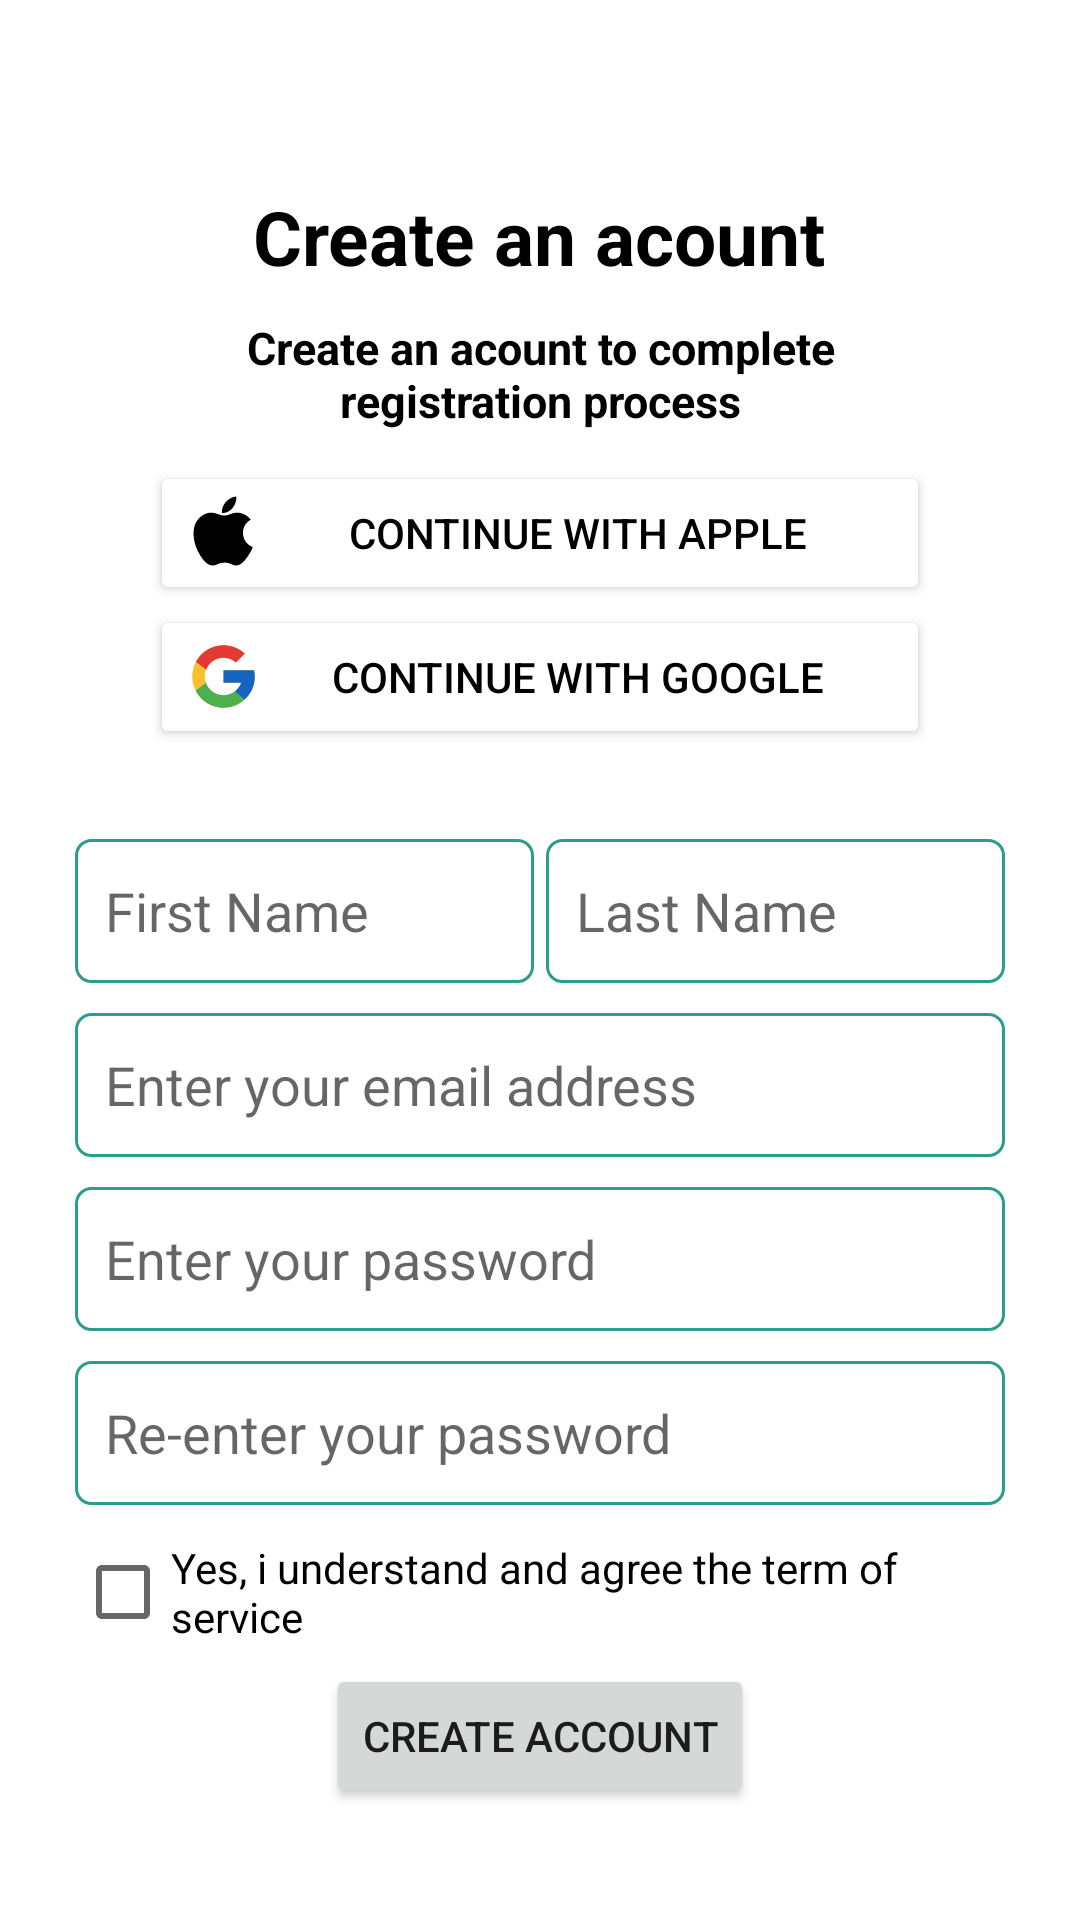

Here is an Android app screen rendered from its layout file. Give the layout XML and the strings, colors and styles it references.
<!-- AndroidManifest.xml: application theme Theme.Myapptutorial -->
<!-- res/layout/fragment_register.xml -->
<?xml version="1.0" encoding="utf-8"?>
<FrameLayout xmlns:android="http://schemas.android.com/apk/res/android"
    xmlns:tools="http://schemas.android.com/tools"
    android:layout_width="match_parent"
    android:layout_height="match_parent"
    tools:context=".fragments.register">

    



    <LinearLayout
        android:layout_height="wrap_content"
        android:layout_width="fill_parent"
        android:orientation="vertical"
        android:padding="25dp"
        android:layout_gravity="center_vertical"
        >
    <LinearLayout
        android:layout_height="wrap_content"
        android:layout_width="fill_parent"
        android:orientation="vertical"
        android:padding="25dp"
        android:layout_gravity="center_vertical"
        >
        <TextView
            android:layout_width="wrap_content"
            android:layout_height="wrap_content"
            android:text="Create an acount"
            android:textSize="25dp"
            android:textStyle="bold"
            android:textColor="@color/black"
            android:textAlignment="center"
            android:layout_gravity="center_horizontal"
            />
        <TextView
            android:layout_width="wrap_content"
            android:layout_height="wrap_content"
            android:text="Create an acount to complete registration process"
            android:textSize="15dp"
            android:layout_marginVertical="10dp"

            android:textStyle="bold"
            android:textColor="@color/black"
            android:textAlignment="center"
            android:layout_gravity="center_horizontal"
            />

        <Button
            android:layout_width="260dp"
            android:layout_height="wrap_content"
            android:layout_gravity="center_horizontal"
            android:backgroundTint="#FFFFFF"
            android:drawableLeft="@drawable/icons8_apple"
            android:textColor="@color/black"
            android:text="Continue With Apple" />
        <Button
            android:layout_width="260dp"
            android:layout_height="wrap_content"
            android:text="Continue With Google"
            android:layout_gravity="center_horizontal"
            android:drawableLeft="@drawable/icons8_google"
            android:backgroundTint="#FFFFFF"
            android:textColor="@color/black"
            />

    </LinearLayout>
    <LinearLayout
        android:layout_width="fill_parent"
        android:layout_height="wrap_content"
        android:layout_marginVertical="5dp"
        >
        <EditText
            android:layout_height="48dp"
            android:layout_weight="1"
            android:layout_width="fill_parent"
            android:hint="First Name"
            android:inputType="text"
            android:layout_toLeftOf="@+id/do_email_picker"
            android:layout_alignParentLeft="true"
            android:background="@drawable/backwithborder"
            android:padding="10dp"
            android:layout_marginRight="2dp"
             />
        <EditText
            android:layout_height="48dp"
            android:layout_weight="1"
            android:layout_width="fill_parent"
            android:hint="Last Name"
            android:inputType="text"
            android:layout_toLeftOf="@+id/do_email_picker"
            android:layout_alignParentLeft="true"
            android:background="@drawable/backwithborder"
            android:padding="10dp"
            android:layout_marginLeft="2dp"
            />
    </LinearLayout>
        <EditText
            android:layout_height="48dp"
            android:layout_width="fill_parent"
            android:hint="Enter your email address"
            android:inputType="text"
            android:layout_toLeftOf="@+id/do_email_picker"
            android:layout_alignParentLeft="true"
            android:background="@drawable/backwithborder"
            android:padding="10dp"
            android:layout_marginVertical="5dp"
            />
        <EditText
            android:layout_height="48dp"
            android:layout_width="fill_parent"
            android:hint="Enter your password"
            android:inputType="text"
            android:layout_toLeftOf="@+id/do_email_picker"
            android:layout_alignParentLeft="true"
            android:background="@drawable/backwithborder"
            android:padding="10dp"
            android:layout_marginVertical="5dp"
            />
        <EditText
            android:layout_height="48dp"
            android:layout_width="fill_parent"
            android:hint="Re-enter your password"
            android:inputType="textPassword"
            android:layout_toLeftOf="@+id/do_email_picker"
            android:layout_alignParentLeft="true"
            android:background="@drawable/backwithborder"
            android:padding="10dp"
            android:layout_marginVertical="5dp"

            />
        <CheckBox
            android:layout_width="wrap_content"
            android:layout_height="wrap_content"
            android:text="Yes, i understand and agree the term of service"
            />
        <Button
            android:layout_width="wrap_content"
            android:layout_height="wrap_content"
            android:text="Create Account"
            android:layout_gravity="center_horizontal"

            />

    </LinearLayout>




</FrameLayout>
<!-- resources referenced by this layout -->
<resources>
  <color name="black">#FF000000</color>
  <!-- drawable backwithborder (drawable) -->
  <layer-list xmlns:android="http://schemas.android.com/apk/res/android" >
      <item >
          <shape
  
              android:shape="rectangle">
              <solid android:color="#00000000" />
              <stroke android:width="1dp" android:color="@color/btnBgColor" />
              <corners android:radius="5dp" />
          </shape>
      </item>
      <item android:right="4dp" android:left="4dp" android:top="4dp" android:bottom="4dp"> 
          <shape
              android:shape="rectangle">
              <solid android:color="#FFFFFF" />
          </shape>
      </item>
  </layer-list>
  <!-- drawable icons8_apple (drawable) -->
  <vector xmlns:android="http://schemas.android.com/apk/res/android"
      android:width="25dp"
      android:height="25dp"
      android:viewportWidth="50"
      android:viewportHeight="50">
    <path
        android:fillColor="#FF000000"
        android:pathData="M44.527,34.75C43.449,37.145 42.93,38.215 41.543,40.328C39.602,43.281 36.863,46.969 33.48,46.992C30.469,47.02 29.691,45.027 25.602,45.063C21.516,45.082 20.664,47.031 17.648,47C14.262,46.969 11.672,43.648 9.73,40.699C4.301,32.43 3.727,22.734 7.082,17.578C9.457,13.922 13.211,11.773 16.738,11.773C20.332,11.773 22.59,13.746 25.559,13.746C28.441,13.746 30.195,11.77 34.352,11.77C37.492,11.77 40.813,13.48 43.188,16.434C35.422,20.691 36.684,31.781 44.527,34.75ZM31.195,8.469C32.707,6.527 33.855,3.789 33.438,1C30.973,1.168 28.09,2.742 26.406,4.781C24.879,6.641 23.613,9.398 24.105,12.066C26.797,12.152 29.582,10.547 31.195,8.469Z"/>
  </vector>
  <!-- drawable icons8_google (drawable) -->
  <vector xmlns:android="http://schemas.android.com/apk/res/android"
      android:width="25dp"
      android:height="25dp"
      android:viewportWidth="48"
      android:viewportHeight="48">
    <path
        android:pathData="M43.611,20.083H42V20H24v8h11.303c-1.649,4.657 -6.08,8 -11.303,8c-6.627,0 -12,-5.373 -12,-12s5.373,-12 12,-12c3.059,0 5.842,1.154 7.961,3.039l5.657,-5.657C34.046,6.053 29.268,4 24,4C12.955,4 4,12.955 4,24s8.955,20 20,20s20,-8.955 20,-20C44,22.659 43.862,21.35 43.611,20.083z"
        android:fillColor="#fbc02d"/>
    <path
        android:pathData="M6.306,14.691l6.571,4.819C14.655,15.108 18.961,12 24,12c3.059,0 5.842,1.154 7.961,3.039l5.657,-5.657C34.046,6.053 29.268,4 24,4C16.318,4 9.656,8.337 6.306,14.691z"
        android:fillColor="#e53935"/>
    <path
        android:pathData="M24,44c5.166,0 9.86,-1.977 13.409,-5.192l-6.19,-5.238C29.211,35.091 26.715,36 24,36c-5.202,0 -9.619,-3.317 -11.283,-7.946l-6.522,5.025C9.505,39.556 16.227,44 24,44z"
        android:fillColor="#4caf50"/>
    <path
        android:pathData="M43.611,20.083L43.595,20L42,20H24v8h11.303c-0.792,2.237 -2.231,4.166 -4.087,5.571c0.001,-0.001 0.002,-0.001 0.003,-0.002l6.19,5.238C36.971,39.205 44,34 44,24C44,22.659 43.862,21.35 43.611,20.083z"
        android:fillColor="#1565c0"/>
  </vector>
  <style name="Theme.Myapptutorial" parent="Base.Theme.Myapptutorial" />
  <color name="btnBgColor">#2a9d8f</color>
  <style name="Base.Theme.Myapptutorial" parent="Theme.MaterialComponents.DayNight.NoActionBar">
          
           <item name="colorPrimary">@color/lightGrey</item>
      </style>
  <color name="lightGrey">#b7b7a4</color>
</resources>
